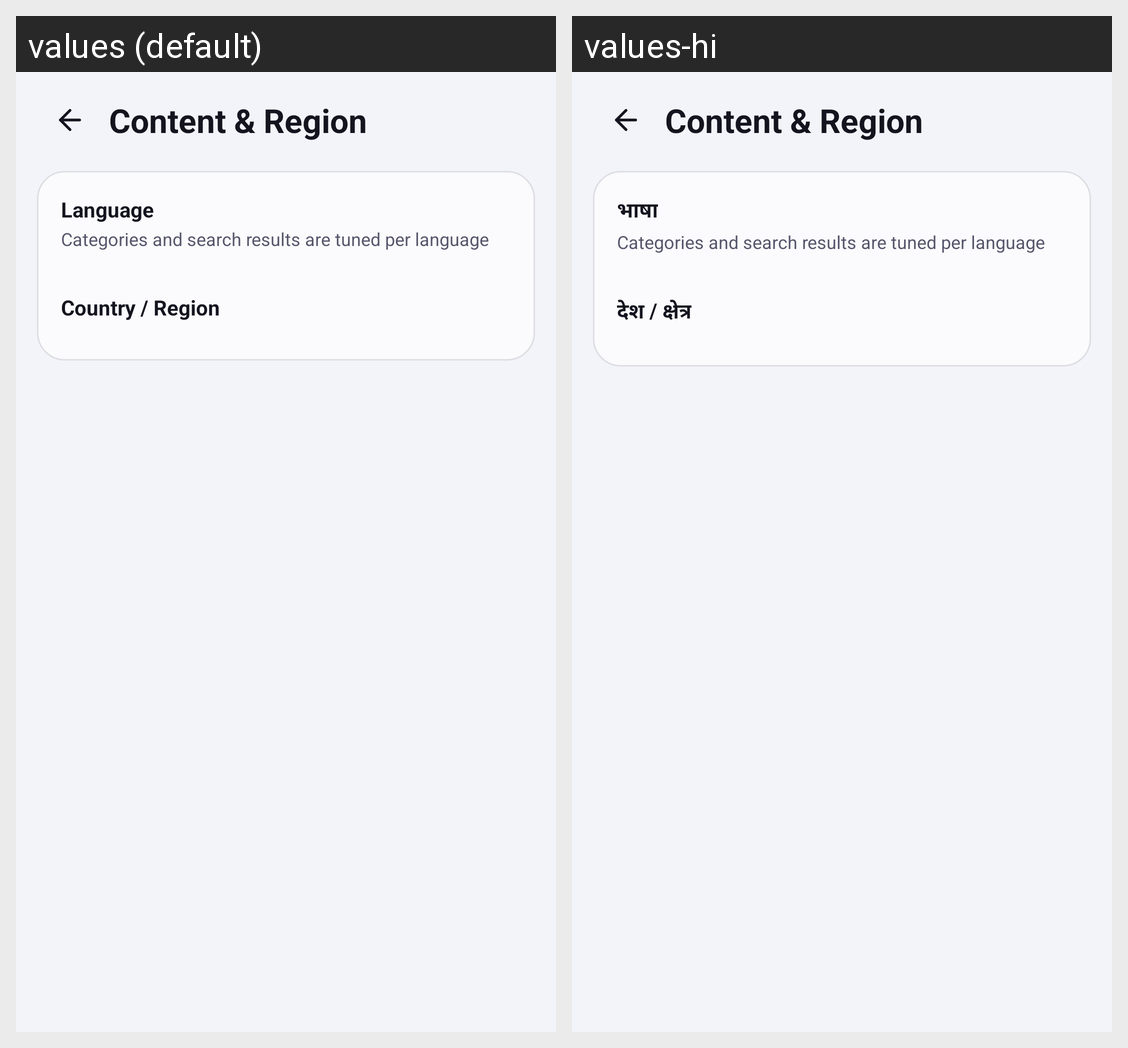

For this localized Android screen grid, give each drawn string resource with its value in every locale shown.
Android screen res/layout/fragment_settings_content.xml rendered under 2 locales, left to right: values (default), values-hi. Device: Nexus 5 (rendered at 1080×1920; each locale shown at half size, 540×960, under a caption strip naming it); theme Theme.Mysong.
Strings drawn on this screen, with the default value and each locale's value (text and hints the layout hard-codes, and strings that could not be matched under every locale, appear in the picture but are not listed):

settings_content
  values: Content & Region
  values-hi: Content & Region  [not translated; the default value is used]

language_setting
  values: Language
  values-hi: भाषा

language_desc
  values: Categories and search results are tuned per language
  values-hi: Categories and search results are tuned per language  [not translated; the default value is used]

country_setting
  values: Country / Region
  values-hi: देश / क्षेत्र
